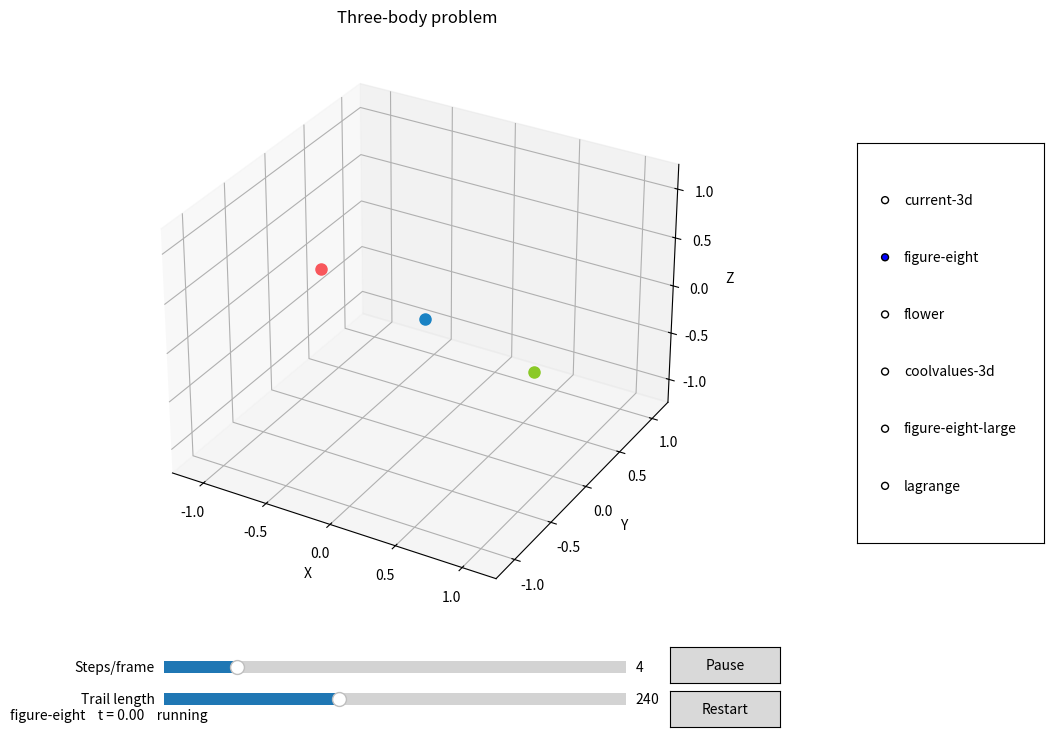

Recreate this plot in Python.

# imports
from __future__ import annotations
from collections import deque
from dataclasses import dataclass
from pathlib import Path
import shutil
from typing import Iterable
import matplotlib.pyplot as plt
from matplotlib import animation
from matplotlib.widgets import Button, RadioButtons, Slider
import numpy as np


Vector = np.ndarray
G = 1.0 # set grav constant to 1 for simplicity
BODY_COLORS = ("#f8575c", "#1982c4", "#8ac926")


@dataclass(frozen=True)
class Preset:
    """Initial conditions for one simulation."""

    name: str
    positions: tuple[tuple[float, float, float], ...]
    velocities: tuple[tuple[float, float, float], ...]
    masses: tuple[float, float, float]
    dt: float = 0.01
    exploratory: bool = False

PRESETS = {
    "current-3d": Preset(
        "current-3d",
        ((0.0, 0.0, 0.0), (-2.0, -2.0 * np.sqrt(3.0), 0.0), (3.0, 5.0, 1.0)),
        ((0.0, 0.0, 1.0), (1.0, -1.0, 0.0), (-1.0, 1.0, 0.0)),
        (10.0, 1.888, 2.333),
        dt=0.01,
        exploratory=True,
    ),
    "figure-eight": Preset(
        "figure-eight",
        (
            (-0.97000436, 0.24308753, 0.0),
            (0.0, 0.0, 0.0),
            (0.97000436, -0.24308753, 0.0),
        ),
        (
            (0.466203685, 0.43236573, 0.0),
            (-0.93240737, -0.86473146, 0.0),
            (0.466203685, 0.43236573, 0.0),
        ),
        (1.0, 1.0, 1.0),
        dt=0.005,
    ),
    "flower": Preset(
        "flower",
        ((0.0, 0.0, 0.0), (100.0, 0.0, 0.0), (50.0, 50.0 * np.sqrt(3.0), 0.0)),
        ((1.0, 0.0, 0.0), (-0.5, np.sqrt(3.0) / 2.0, 0.0), (-0.5, -np.sqrt(3.0) / 2.0, 0.0)),
        (100.0, 100.0, 100.0),
        dt=0.1,
        exploratory=True,
    ),
    "coolvalues-3d": Preset(
        "coolvalues-3d",
        ((0.0, 0.0, 0.0), (-2.0, -2.0 * np.sqrt(3.0), 0.0), (3.0, 5.0, 1.0)),
        ((0.0, 0.0, 1.0), (1.0, -1.0, 0.0), (-1.0, 1.0, 0.0)),
        (10.0, 1.888, 2.333),
        dt=0.1,
        exploratory=True,
    ),
    "figure-eight-large": Preset(
        "figure-eight-large",
        ((-100.0, 0.0, 0.0), (100.0, 0.0, 0.0), (0.0, 0.0, 0.0)),
        ((0.347111, 0.532727, 0.0), (0.347111, 0.532727, 0.0), (-0.694222, -1.065454, 0.0)),
        (100.0, 100.0, 100.0),
        dt=0.1,
        exploratory=True,
    ),
    "lagrange": Preset(
        "lagrange",
        tuple(
            (np.cos(angle), np.sin(angle), 0.0)
            for angle in (0.0, 2.0 * np.pi / 3.0, 4.0 * np.pi / 3.0)
        ),
        tuple(
            (
                -np.sqrt(1.0 / np.sqrt(3.0)) * np.sin(angle),
                np.sqrt(1.0 / np.sqrt(3.0)) * np.cos(angle),
                0.0,
            )
            for angle in (0.0, 2.0 * np.pi / 3.0, 4.0 * np.pi / 3.0)
        ),
        (1.0, 1.0, 1.0),
        dt=0.01,
    ),
}


# THE PHYSICS PART: 

def distance(pos1: Vector, pos2: Vector) -> Vector:
    return pos2 - pos1


def magnitude(vector: Vector) -> float:
    return float(np.linalg.norm(vector))


def gravitational_force(mass1: float, mass2: float, distance_vector: Vector) -> Vector:
    """Uses Newton's law of universal gravitation to calculate the gravitational force vector."""
    radius = magnitude(distance_vector)
    if radius == 0.0:
        return np.zeros(3)
    force_magnitude = G * mass1 * mass2 / radius**2
    return force_magnitude * distance_vector / radius


def acceleration(pos1: Vector, pos2: Vector, pos3: Vector,
                 mass1: float, mass2: float, mass3: float) -> Vector:
    r12 = distance(pos1, pos2)
    r13 = distance(pos1, pos3)
    r23 = distance(pos2, pos3)

    force12 = gravitational_force(mass1, mass2, r12)
    force13 = gravitational_force(mass1, mass3, r13)
    force23 = gravitational_force(mass2, mass3, r23)

    force21 = -force12  # Newton's third law
    force31 = -force13
    force32 = -force23

    acceleration1 = (force12 + force13) / mass1
    acceleration2 = (force21 + force23) / mass2
    acceleration3 = (force31 + force32) / mass3
    return np.array((acceleration1, acceleration2, acceleration3))

# at this point we have the force and velocity, 
# we can now update the positions and velocities of the bodies using the EOM.

def update_positions_and_velocities(
    positions: Vector,
    velocities: Vector,
    masses: Vector,
    dt: float,
) -> tuple[Vector, Vector]:
    """Advance positions and velocities by one time step."""
    old_acceleration = acceleration(
        positions[0], positions[1], positions[2],
        masses[0], masses[1], masses[2],
    )
    new_positions = positions + velocities * dt + 0.5 * old_acceleration * dt**2 # suvat
    new_acceleration = acceleration(
        new_positions[0], new_positions[1], new_positions[2],
        masses[0], masses[1], masses[2],
    )
    new_velocities = velocities + 0.5 * (old_acceleration + new_acceleration) * dt
    return new_positions, new_velocities

# THE SIMULATION BIT

class Simulation:
    """Simulation advances one step at a time."""

    def __init__(self, preset: Preset):
        self.preset = preset
        self.reset()

    # resets the simulation to the initial conditions
    def reset(self) -> None:
        self.positions = np.array(self.preset.positions, dtype=float)
        self.velocities = np.array(self.preset.velocities, dtype=float)
        self.masses = np.array(self.preset.masses, dtype=float)
        self.time = 0.0

    # simply steps the simulation forward
    def step(self, count: int = 1) -> None:
        dt = self.preset.dt
        for _ in range(count):
            self.positions, self.velocities = update_positions_and_velocities(
                self.positions, self.velocities, self.masses, dt
            )
            self.time += dt

# com used for new dynamic view of the simulation, 
# so that the camera can follow the center of mass of the system
def center_of_mass(positions: Vector, masses: Vector) -> Vector:
    return np.average(positions, axis=0, weights=masses)


# for the trailing lines...
def _set_line_data(line, values: Iterable[float]) -> None:
    values = np.asarray(tuple(values), dtype=float)
    if len(values):
        line.set_data(values[:, 0], values[:, 1])
        line.set_3d_properties(values[:, 2])
    else:
        line.set_data([], [])
        line.set_3d_properties([])


class SimulationView:
    """Interactive Matplotlib view and controls."""

    def __init__(self, preset_name: str):
        self.simulation = Simulation(PRESETS[preset_name])
        self.paused = False
        self.trail_limit = 240
        self.history = [deque(maxlen=self.trail_limit) for _ in range(3)] # HELPS WITH MEMORY... TRAILING LINES...

        self.figure = plt.figure(figsize=(11, 8))
        self.axis = self.figure.add_subplot(111, projection="3d")
        self.figure.subplots_adjust(left=0.04, right=0.78, bottom=0.16)
        self.body_lines = []
        self.trail_lines = [[self.axis.plot([], [], [], color=color, lw=1.5)[0] for _ in range(8)]
                            for color in BODY_COLORS]
        for color in BODY_COLORS:
            self.body_lines.append(self.axis.plot([], [], [], "o", color=color, ms=8)[0])

        self.status = self.figure.text(0.04, 0.03, "", fontsize=10)
        self.speed_slider = Slider(self.figure.add_axes((0.18, 0.08, 0.42, 0.03)), "Steps/frame", 1, 20, valinit=4, valstep=1)
        self.trail_slider = Slider(self.figure.add_axes((0.18, 0.04, 0.42, 0.03)), "Trail length", 20, 600, valinit=self.trail_limit, valstep=10)
        pause_axis = self.figure.add_axes((0.64, 0.075, 0.1, 0.045))
        reset_axis = self.figure.add_axes((0.64, 0.02, 0.1, 0.045))
        self.pause_button = Button(pause_axis, "Pause")
        self.reset_button = Button(reset_axis, "Restart")
        self.pause_button.on_clicked(self.toggle_pause)
        self.reset_button.on_clicked(self.reset)
        preset_axis = self.figure.add_axes((0.81, 0.25, 0.17, 0.5))
        self.preset_buttons = RadioButtons(preset_axis, list(PRESETS), active=list(PRESETS).index(preset_name))
        self.preset_buttons.on_clicked(self.change_preset)
        self.speed_slider.on_changed(lambda _: None)
        self.trail_slider.on_changed(self.change_trail_length)
        self.animation = animation.FuncAnimation(self.figure, self.update, interval=30, blit=False, cache_frame_data=False)
        self.render()

    # controls/buttons for the simulation view window
    def toggle_pause(self, _event=None) -> None:
        self.paused = not self.paused
        self.pause_button.label.set_text("Play" if self.paused else "Pause")

    def reset(self, _event=None) -> None:
        self.simulation.reset()
        self.history = [deque(maxlen=self.trail_limit) for _ in range(3)]
        self.render()

    def change_trail_length(self, value) -> None:
        self.trail_limit = int(value)
        for index, points in enumerate(self.history):
            self.history[index] = deque(points, maxlen=self.trail_limit)

    def change_preset(self, name: str) -> None:
        self.simulation = Simulation(PRESETS[name])
        self.history = [deque(maxlen=self.trail_limit) for _ in range(3)]
        self.render()

    def update_limits(self) -> None:
        center = center_of_mass(self.simulation.positions, self.simulation.masses)
        radius = np.max(np.linalg.norm(self.simulation.positions - center, axis=1))
        trail_radius = max((np.linalg.norm(np.asarray(points) - center, axis=1).max()
                            for points in self.history if points), default=0.0)
        span = max(radius, trail_radius, 1.0) * 1.25
        self.axis.set_xlim(center[0] - span, center[0] + span)
        self.axis.set_ylim(center[1] - span, center[1] + span)
        self.axis.set_zlim(center[2] - span, center[2] + span)

    def render(self) -> None:
        for index, position in enumerate(self.simulation.positions):
            self.history[index].append(position.copy())
            self.body_lines[index].set_data([position[0]], [position[1]])
            self.body_lines[index].set_3d_properties([position[2]])
            points = np.asarray(self.history[index])
            chunks = np.array_split(points, len(self.trail_lines[index]))
            for line, chunk, alpha in zip(self.trail_lines[index], chunks, np.linspace(0.12, 0.8, len(chunks))):
                _set_line_data(line, chunk)
                line.set_alpha(alpha)
        preset = self.simulation.preset
        label = preset.name
        self.axis.set_title("Three-body problem", pad=12)
        self.axis.set_xlabel("X")
        self.axis.set_ylabel("Y")
        self.axis.set_zlabel("Z")
        self.status.set_text(f"{label}    t = {self.simulation.time:.2f}    "
                            f"{'paused' if self.paused else 'running'}")
        self.update_limits()

    def update(self, _frame):
        if not self.paused:
            self.simulation.step(int(self.speed_slider.val))
        self.render()
        return self.body_lines


def export_animation(preset_name: str, output: Path, frames: int, steps: int) -> Path:
    simulation = Simulation(PRESETS[preset_name])
    figure = plt.figure(figsize=(8, 8))
    axis = figure.add_subplot(111, projection="3d")
    lines = [axis.plot([], [], [], color=color, lw=1.5)[0] for color in BODY_COLORS]
    points = [axis.plot([], [], [], "o", color=color, ms=8)[0] for color in BODY_COLORS]
    history = [deque(maxlen=240) for _ in range(3)]

    def update(frame):
        simulation.step(steps)
        center = center_of_mass(simulation.positions, simulation.masses)
        for index, position in enumerate(simulation.positions):
            history[index].append(position.copy())
            _set_line_data(lines[index], history[index])
            points[index].set_data([position[0]], [position[1]])
            points[index].set_3d_properties([position[2]])
        radius = max(np.linalg.norm(simulation.positions - center, axis=1).max(), 1.0) * 1.3
        axis.set_xlim(center[0] - radius, center[0] + radius)
        axis.set_ylim(center[1] - radius, center[1] + radius)
        axis.set_zlim(center[2] - radius, center[2] + radius)
        axis.set_title(f"{preset_name}  |  t = {simulation.time:.2f}")
        return lines + points

    movie = animation.FuncAnimation(figure, update, frames=frames, interval=30, blit=False)
    output.parent.mkdir(parents=True, exist_ok=True)
    if output.suffix.lower() == ".mp4" and shutil.which("ffmpeg"):
        movie.save(output, writer="ffmpeg")
    else:
        if output.suffix.lower() != ".gif":
            output = output.with_suffix(".gif")
        movie.save(output, writer=animation.PillowWriter(fps=30))
    plt.close(figure)
    return output


def main() -> None:
    view = SimulationView("figure-eight")
    plt.show()
    del view


if __name__ == "__main__":
    main()
